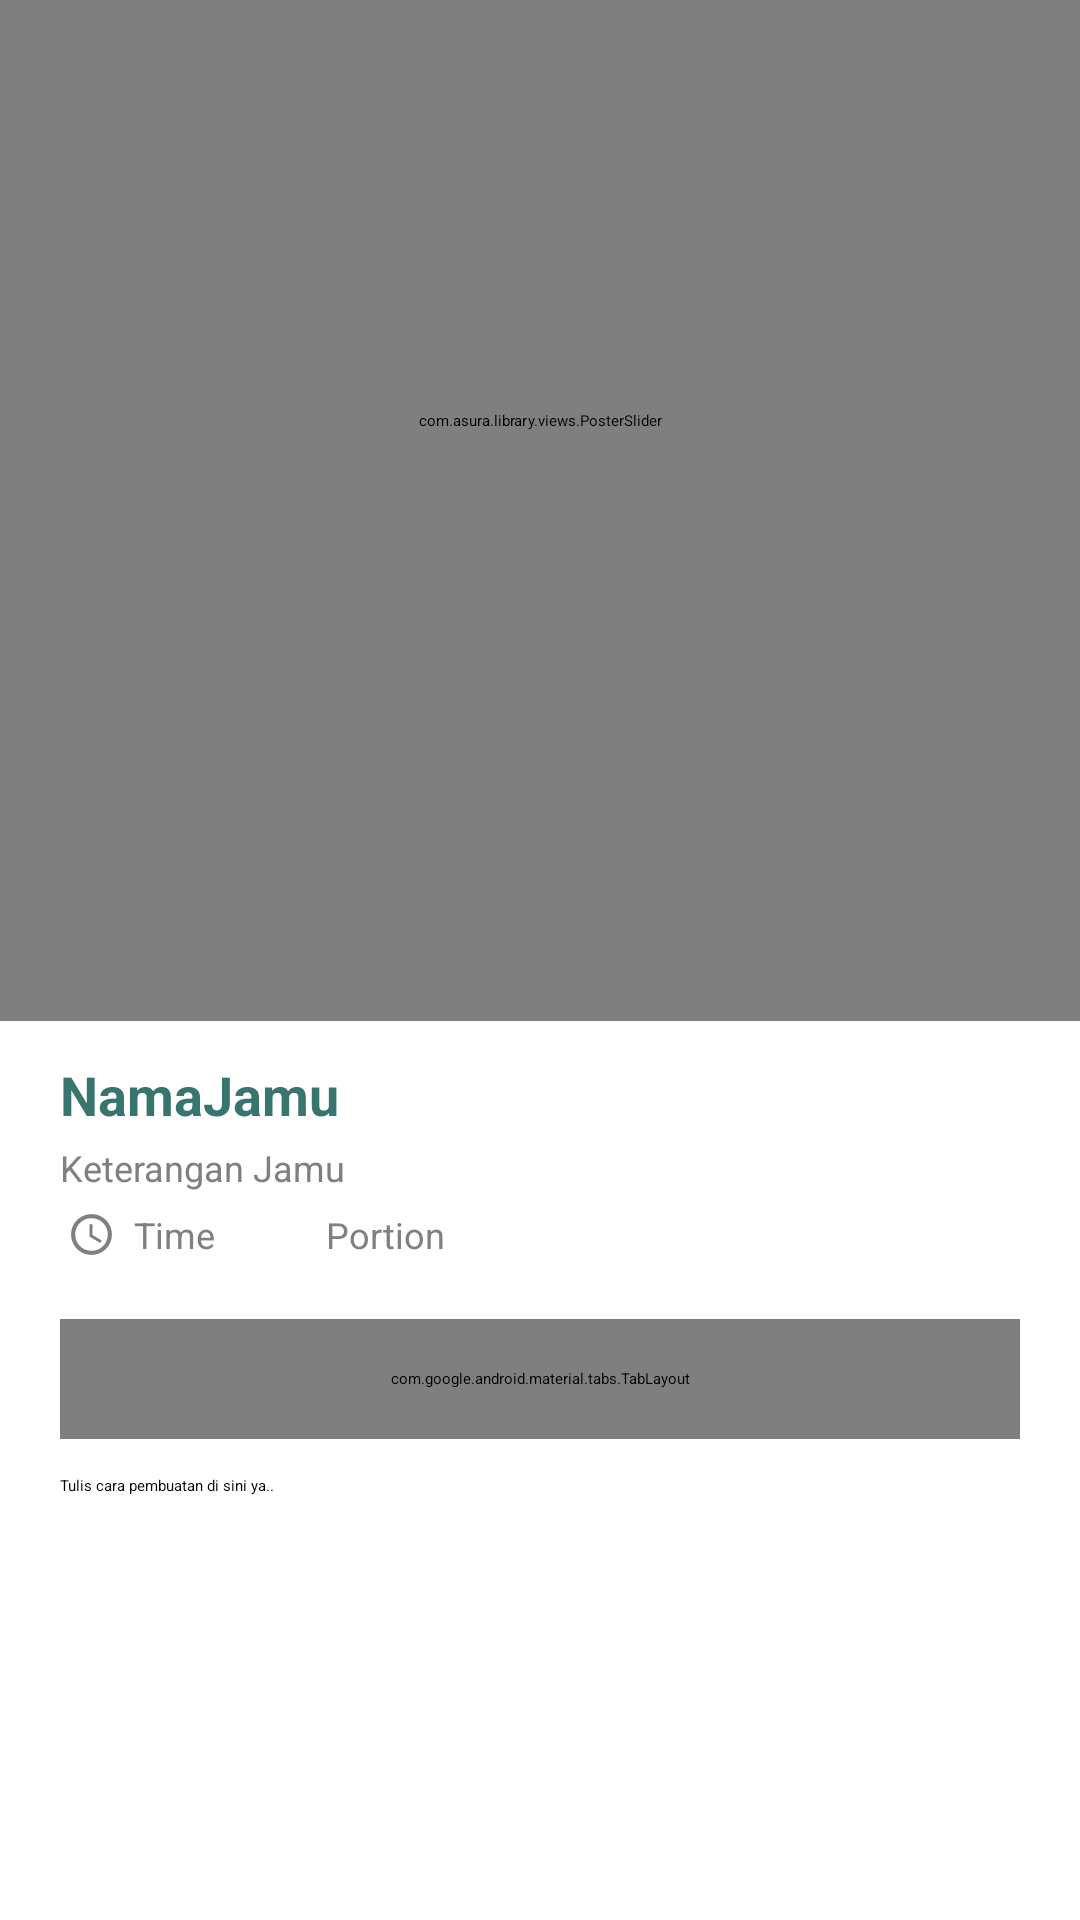

The Android layout XML behind this screen, and the referenced resources:
<!-- AndroidManifest.xml: application theme splashScreenCustom -->
<!-- res/layout/activity_detail_jamu.xml -->
<?xml version="1.0" encoding="utf-8"?>
<RelativeLayout xmlns:android="http://schemas.android.com/apk/res/android"
    xmlns:tools="http://schemas.android.com/tools"
    android:layout_width="match_parent"
    android:layout_height="match_parent"
    xmlns:app="http://schemas.android.com/apk/res-auto"
    tools:context=".DetailJamu"
    android:fillViewport="true"
    >


    <LinearLayout
        android:layout_width="match_parent"
        android:layout_height="match_parent"
        android:orientation="vertical">

        <com.asura.library.views.PosterSlider
            android:id="@+id/poster_slider"
            android:layout_width="fill_parent"
            android:layout_height="400dp"
            app:defaultIndicator="circle"
            app:layout_constraintTop_toTopOf="parent"
            app:hideIndicators="true"
            app:loopSlides="true"
            android:layout_marginTop="-60dp"
            android:src="@drawable/jamu"
            android:scaleType="centerCrop"
            android:layout_gravity="center"
            />


        <ScrollView
            android:layout_width="match_parent"
            android:layout_height="fill_parent"
            android:layout_marginTop="-20dp"
            android:layout_marginBottom="-60dp"
            android:background="@drawable/rounded"
            android:backgroundTint="#FFFFFF"
            android:paddingBottom="50dp"
            android:elevation="50dp"
            >

            <LinearLayout
                android:layout_width="match_parent"
                android:layout_height="wrap_content"
                android:orientation="vertical"
                android:padding="20dp"
                >

                <TextView
                    android:id="@+id/jdl"
                    android:layout_width="match_parent"
                    android:layout_height="wrap_content"
                    android:layout_marginTop="@dimen/size_12"
                    android:layout_marginBottom="4dp"
                    android:text="NamaJamu"
                    android:textColor="@color/font_gelap"
                    android:textSize="18dp"
                    android:textStyle="bold"

                    />

                <TextView
                    android:id="@+id/keterangan"
                    android:textSize="@dimen/size_12"
                    android:layout_width="match_parent"
                    android:layout_height="wrap_content"
                    android:text="Keterangan Jamu"
                    android:layout_marginBottom="6dp"
                    android:textColor="#808080"
                    />

                <LinearLayout
                    android:layout_width="match_parent"
                    android:layout_height="wrap_content"
                    android:orientation="horizontal"
                    >


                    <ImageView
                        android:id="@+id/imageView"
                        android:layout_width="wrap_content"
                        android:layout_height="match_parent"
                        android:layout_weight="0"
                        android:layout_marginLeft="-14dp"
                        android:src="@drawable/time"


                        />

                    <TextView
                        android:id="@+id/time"
                        android:textSize="@dimen/size_12"
                        android:layout_width="match_parent"
                        android:layout_height="wrap_content"
                        android:hint="Time"
                        android:layout_marginLeft="-10dp"
                        android:textColor="#808080"
                        android:layout_weight="3"

                        />

                    <TextView
                        android:id="@+id/portion"
                        android:textSize="@dimen/size_12"
                        android:layout_width="match_parent"
                        android:layout_height="wrap_content"
                        android:layout_weight="1"
                        android:hint="Portion"
                        android:textColor="#808080"
                        />


                </LinearLayout>

                <com.google.android.material.tabs.TabLayout
                    android:layout_width="match_parent"
                    android:layout_height="40dp"
                    android:layout_weight="0"
                    android:layout_marginTop="20dp"
                    app:tabIndicatorColor="#808080"
                    app:tabIndicatorHeight="3dp"
                    app:tabIndicatorFullWidth="false"
                    app:tabIndicator="@drawable/tab_indicator"
                    app:tabIndicatorAnimationMode="elastic"
                    app:tabSelectedTextColor="#808080"
                    app:tabTextAppearance="@style/MyCustomTextAppearance"
                    >

                    <com.google.android.material.tabs.TabItem
                        android:layout_width="wrap_content"
                        android:layout_height="wrap_content"
                        android:text="Ingredients" />

                    <com.google.android.material.tabs.TabItem
                        android:layout_width="wrap_content"
                        android:layout_height="wrap_content"
                        android:text="Preparations" />

                </com.google.android.material.tabs.TabLayout>

                <TextView
                    android:id="@+id/detail_buat"
                    android:layout_width="match_parent"
                    android:layout_height="wrap_content"
                    android:hint="Tulis cara pembuatan di sini ya.."
                    android:layout_marginVertical="12dp"
                    android:lineSpacingExtra="5dp"
                    />

            </LinearLayout>


        </ScrollView>


    </LinearLayout>

    <ImageButton
        android:id="@+id/back_button"
        android:layout_width="wrap_content"
        android:layout_height="wrap_content"
        android:src="@drawable/back_icon"
        android:layout_marginTop="30dp"
        android:layout_marginLeft="20dp"
        android:background="#00FFFFFF"
        />


</RelativeLayout>
<!-- resources referenced by this layout -->
<resources>
  <color name="font_gelap">#38756e</color>
  <dimen name="size_12">12dp</dimen>
  <!-- drawable jamu: png bitmap (drawable, 285768 bytes) -->
  <!-- drawable tab_indicator (drawable) -->
  <?xml version="1.0" encoding="utf-8"?>
  <layer-list xmlns:android="http://schemas.android.com/apk/res/android"
      android:shape="rectangle">
  
      <item android:gravity="center">
          <shape>
  
              <size
                  android:width="24dp"
                  android:height="4dp" />
  
              <corners android:radius="4dp" />
  
              <solid android:color="#808080" />
  
          </shape>
      </item>
  
  </layer-list>
  <!-- drawable time (drawable) -->
  <vector android:height="48dp" android:tint="#808080"
      android:viewportHeight="24" android:viewportWidth="24"
      android:width="48dp" xmlns:android="http://schemas.android.com/apk/res/android">
      <path android:fillColor="@android:color/white" android:pathData="M11.99,2C6.47,2 2,6.48 2,12s4.47,10 9.99,10C17.52,22 22,17.52 22,12S17.52,2 11.99,2zM12,20c-4.42,0 -8,-3.58 -8,-8s3.58,-8 8,-8 8,3.58 8,8 -3.58,8 -8,8z"/>
      <path android:fillColor="@android:color/white" android:pathData="M12.5,7H11v6l5.25,3.15 0.75,-1.23 -4.5,-2.67z"/>
  </vector>
  <style name="MyCustomTextAppearance" parent="TextAppearance.Design.Tab">
          <item name="textAllCaps">false</item>
          <item name="android:textAllCaps">false</item>
      </style>
</resources>
